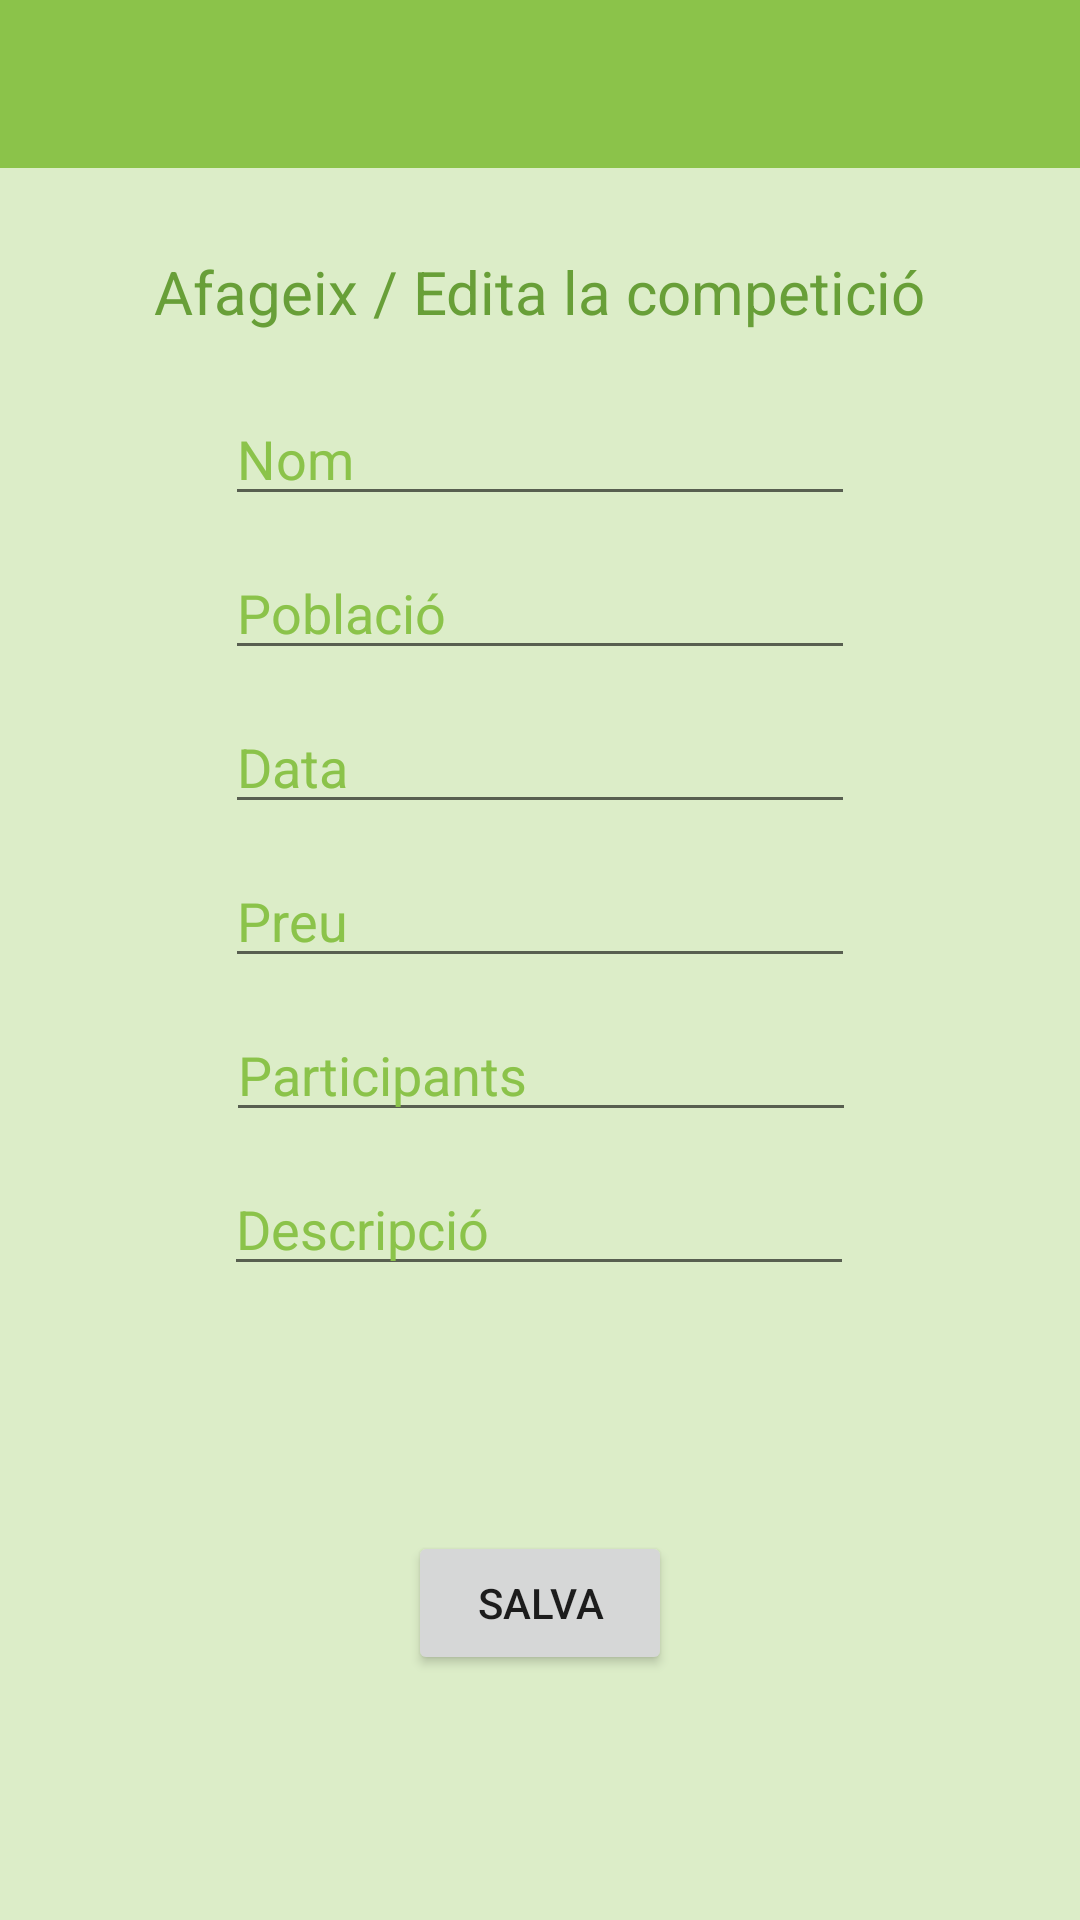

The Android layout XML behind this screen, and the referenced resources:
<!-- AndroidManifest.xml: application theme Theme.jbaucellsssales -->
<!-- res/layout/activity_afegir_competicio.xml -->
<?xml version="1.0" encoding="utf-8"?>
<androidx.constraintlayout.widget.ConstraintLayout xmlns:android="http://schemas.android.com/apk/res/android"
    xmlns:app="http://schemas.android.com/apk/res-auto"
    xmlns:tools="http://schemas.android.com/tools"
    android:layout_width="match_parent"
    android:layout_height="match_parent"
    android:background="#DCEDC8"
    tools:context="com.uvic.jbaucellsssales.afegir_competicio">

    <EditText
        android:id="@+id/descripcioCompeticio"
        android:layout_width="wrap_content"
        android:layout_height="wrap_content"
        android:layout_marginTop="10dp"
        android:ems="10"
        android:hint="Descripció"
        android:inputType="textUri|textShortMessage"
        android:textColor="#689F38"
        android:textColorHint="#8BC34A"
        app:layout_constraintEnd_toEndOf="parent"
        app:layout_constraintHorizontal_bias="0.497"
        app:layout_constraintStart_toStartOf="parent"
        app:layout_constraintTop_toBottomOf="@+id/participantsCompeticio" />

    <EditText
        android:id="@+id/participantsCompeticio"
        android:layout_width="wrap_content"
        android:layout_height="wrap_content"
        android:layout_marginTop="10dp"
        android:ems="10"
        android:hint="Participants"
        android:inputType="number"
        android:textColor="#689F38"
        android:textColorHint="#8BC34A"
        app:layout_constraintEnd_toEndOf="parent"
        app:layout_constraintHorizontal_bias="0.502"
        app:layout_constraintStart_toStartOf="parent"
        app:layout_constraintTop_toBottomOf="@+id/preuCompeticio" />

    <TextView
        android:id="@+id/textView5"
        android:layout_width="wrap_content"
        android:layout_height="wrap_content"
        android:layout_marginTop="20dp"
        android:text="Afageix / Edita la competició"
        android:textColor="#689F38"
        android:textSize="20sp"
        app:layout_constraintBottom_toBottomOf="parent"
        app:layout_constraintEnd_toEndOf="parent"
        app:layout_constraintStart_toStartOf="parent"
        app:layout_constraintTop_toBottomOf="@+id/toolbar"
        app:layout_constraintVertical_bias="0.014" />

    <EditText
        android:id="@+id/poblacioCompeticio"
        android:layout_width="wrap_content"
        android:layout_height="wrap_content"
        android:layout_marginTop="10dp"
        android:ems="10"
        android:hint="Població"
        android:inputType="textUri|textLongMessage|textAutoCorrect"
        android:textColor="#689F38"
        android:textColorHint="#8BC34A"
        app:layout_constraintEnd_toEndOf="parent"
        app:layout_constraintStart_toStartOf="parent"
        app:layout_constraintTop_toBottomOf="@+id/nomCompeticio" />

    <EditText
        android:id="@+id/preuCompeticio"
        android:layout_width="wrap_content"
        android:layout_height="wrap_content"
        android:layout_marginTop="10dp"
        android:ems="10"
        android:hint="Preu"
        android:inputType="numberSigned|number|numberDecimal"
        android:textColor="#689F38"
        android:textColorHint="#8BC34A"
        app:layout_constraintEnd_toEndOf="parent"
        app:layout_constraintStart_toStartOf="parent"
        app:layout_constraintTop_toBottomOf="@+id/dataCompeticio" />

    <EditText
        android:id="@+id/nomCompeticio"
        android:layout_width="wrap_content"
        android:layout_height="wrap_content"
        android:layout_marginTop="20dp"
        android:ems="10"
        android:hint="Nom"
        android:inputType="textPersonName"
        android:textColor="#689F38"
        android:textColorHint="#8BC34A"
        app:layout_constraintEnd_toEndOf="parent"
        app:layout_constraintStart_toStartOf="parent"
        app:layout_constraintTop_toBottomOf="@+id/textView5" />

    <EditText
        android:id="@+id/dataCompeticio"
        android:layout_width="wrap_content"
        android:layout_height="wrap_content"
        android:layout_marginTop="10dp"
        android:ems="10"
        android:hint="Data"
        android:inputType="date"
        android:textColor="#689F38"
        android:textColorHint="#8BC34A"
        app:layout_constraintEnd_toEndOf="parent"
        app:layout_constraintStart_toStartOf="parent"
        app:layout_constraintTop_toBottomOf="@+id/poblacioCompeticio" />

    <Button
        android:id="@+id/button"
        android:layout_width="wrap_content"
        android:layout_height="wrap_content"
        android:onClick="add_competicio"
        android:text="Salva"
        app:layout_constraintBottom_toBottomOf="parent"
        app:layout_constraintEnd_toEndOf="parent"
        app:layout_constraintStart_toStartOf="parent"
        app:layout_constraintTop_toBottomOf="@+id/descripcioCompeticio" />

    <androidx.appcompat.widget.Toolbar
        android:id="@+id/toolbar"
        android:layout_width="match_parent"
        android:layout_height="wrap_content"
        android:background="?attr/colorPrimary"
        android:minHeight="?attr/actionBarSize"
        android:theme="?attr/actionBarTheme"
        app:layout_constraintEnd_toEndOf="parent"
        app:layout_constraintHorizontal_bias="0.0"
        app:layout_constraintStart_toStartOf="parent"
        app:layout_constraintTop_toTopOf="parent" />
</androidx.constraintlayout.widget.ConstraintLayout>
<!-- resources referenced by this layout -->
<resources>
  <style name="Theme.jbaucellsssales" parent="Theme.MaterialComponents.DayNight.DarkActionBar">
          
          <item name="colorPrimary">@color/primary</item>
          <item name="colorPrimaryVariant">@color/primary_dark</item>
          <item name="colorOnPrimary">@color/primary_text</item>
          
          <item name="colorSecondary">@color/secondary_text</item>
          <item name="colorSecondaryVariant">@color/teal_700</item>
          <item name="colorOnSecondary">@color/black</item>
          
          <item name="android:statusBarColor" tools:targetApi="l">?attr/colorPrimaryVariant</item>
          
          <item name="windowActionBar">false</item>
          <item name="windowNoTitle">true</item>
      </style>
  <color name="primary">#8BC34A</color>
  <color name="primary_dark">#689F38</color>
  <color name="primary_text">#212121</color>
  <color name="secondary_text">#757575</color>
  <color name="teal_700">#FF018786</color>
  <color name="black">#FF000000</color>
</resources>
